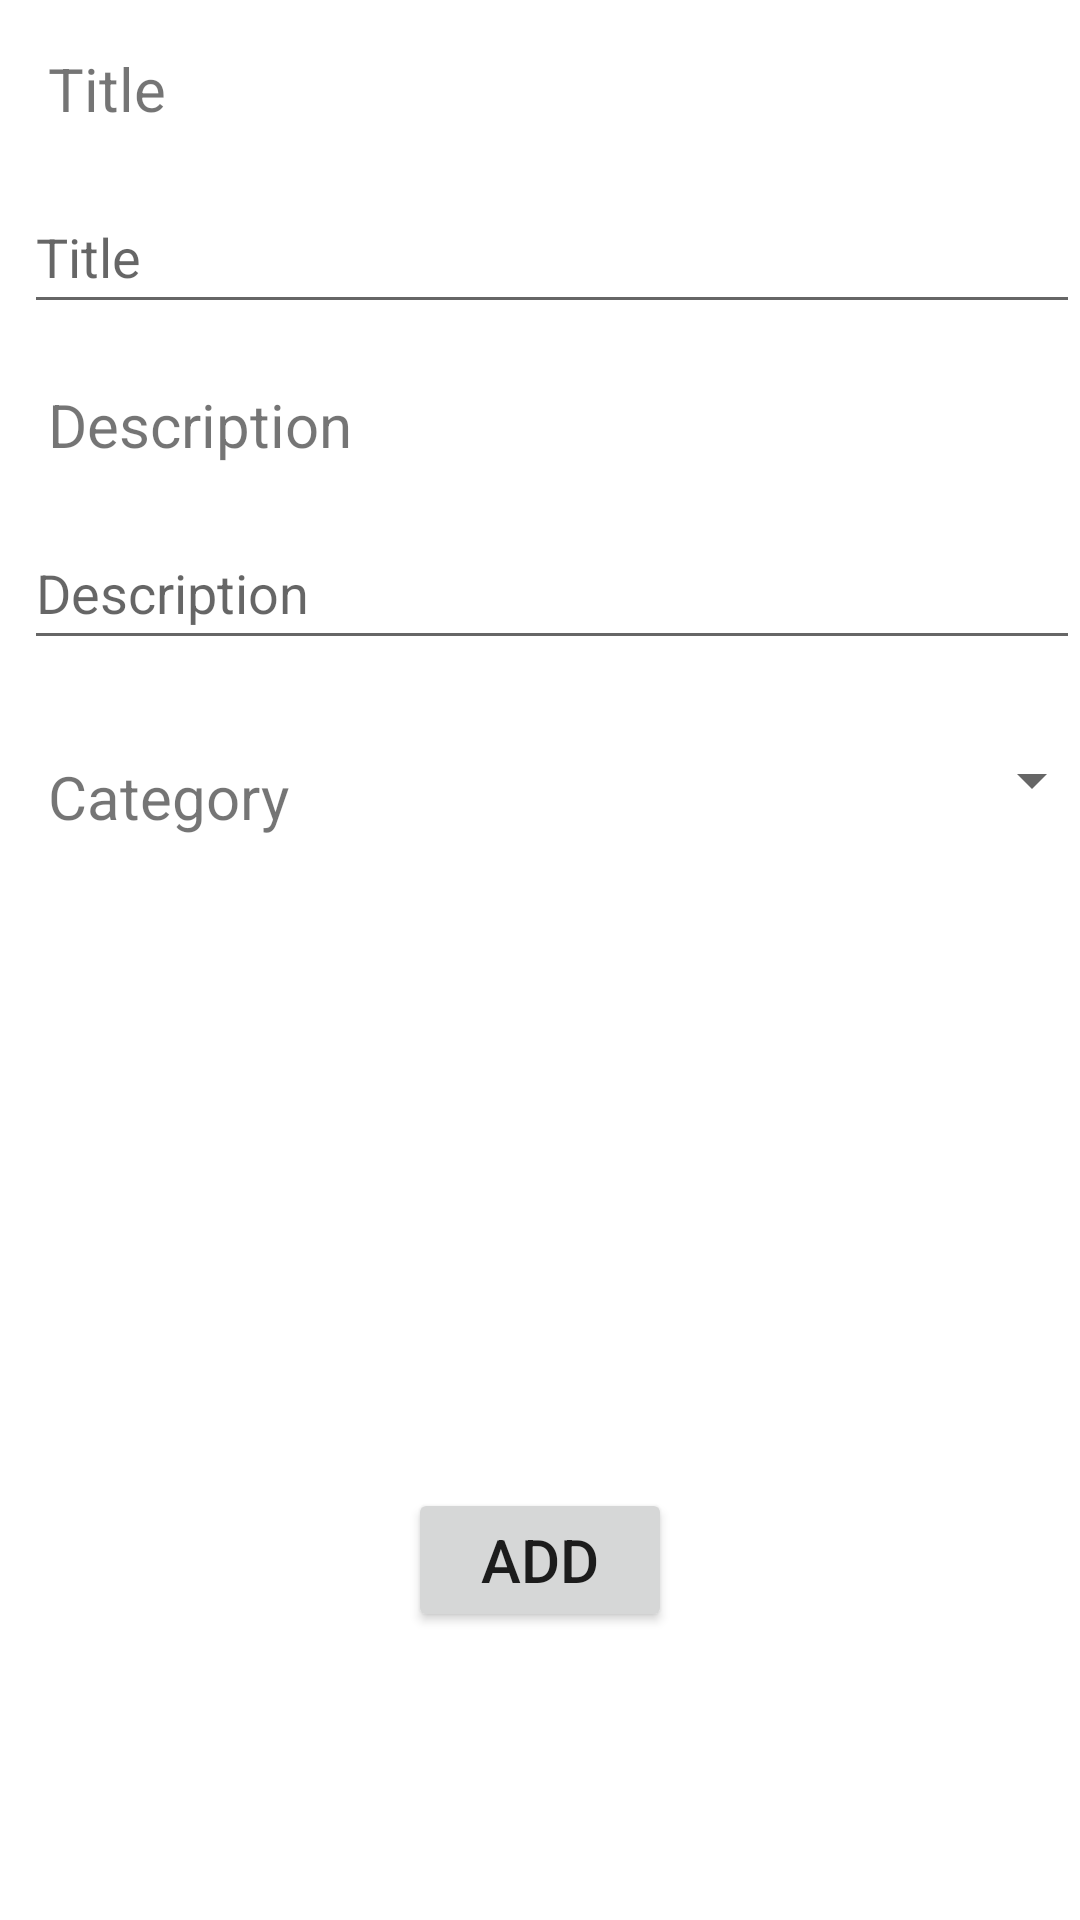

This screen was rendered from an Android layout file. Write that file and the resources it references.
<!-- AndroidManifest.xml: application theme Theme.MyPOI -->
<!-- res/layout/activity_create_poi.xml -->
<?xml version="1.0" encoding="utf-8"?>
<androidx.constraintlayout.widget.ConstraintLayout xmlns:android="http://schemas.android.com/apk/res/android"
    xmlns:app="http://schemas.android.com/apk/res-auto"
    xmlns:tools="http://schemas.android.com/tools"
    android:layout_width="match_parent"
    android:layout_height="match_parent"
    tools:context=".CreatePOI">

    <com.google.android.material.textfield.TextInputEditText
        android:id="@+id/editText2"
        android:layout_width="match_parent"
        android:layout_height="wrap_content"
        android:layout_marginStart="8dp"
        android:layout_marginTop="172dp"
        android:hint="@string/description"
        android:minHeight="48dp"
        app:layout_constraintStart_toStartOf="parent"
        app:layout_constraintTop_toTopOf="parent" />

    <com.google.android.material.textfield.TextInputEditText
        android:id="@+id/editText"
        android:layout_width="match_parent"
        android:layout_height="wrap_content"
        android:layout_marginStart="8dp"
        android:layout_marginTop="60dp"
        android:hint="@string/title"
        android:minHeight="48dp"
        app:layout_constraintStart_toStartOf="parent"
        app:layout_constraintTop_toTopOf="parent" />

    <TextView
        android:id="@+id/textView2"
        android:layout_width="wrap_content"
        android:layout_height="wrap_content"
        android:layout_marginStart="16dp"
        android:layout_marginTop="16dp"
        android:text="@string/title"
        android:textSize="20sp"
        app:layout_constraintStart_toStartOf="parent"
        app:layout_constraintTop_toTopOf="parent" />

    <TextView
        android:id="@+id/textView3"
        android:layout_width="wrap_content"
        android:layout_height="wrap_content"
        android:layout_marginStart="16dp"
        android:layout_marginTop="128dp"
        android:text="@string/description"
        android:textSize="20sp"
        app:layout_constraintStart_toStartOf="parent"
        app:layout_constraintTop_toTopOf="parent" />

    <TextView
        android:id="@+id/textView4"
        android:layout_width="wrap_content"
        android:layout_height="wrap_content"
        android:layout_marginStart="16dp"
        android:layout_marginTop="252dp"
        android:text="@string/Category"
        android:textSize="20sp"
        app:layout_constraintStart_toStartOf="parent"
        app:layout_constraintTop_toTopOf="parent" />

    <Spinner
        android:id="@+id/spinner"
        android:layout_width="200dp"
        android:layout_height="wrap_content"
        android:layout_marginStart="168dp"
        android:layout_marginTop="16dp"
        android:contentDescription="@string/Category"
        android:minHeight="48dp"
        app:layout_constraintStart_toStartOf="parent"
        app:layout_constraintTop_toBottomOf="@+id/editText2" />

    <Button
        android:id="@+id/button4"
        android:layout_width="wrap_content"
        android:layout_height="wrap_content"
        android:layout_marginTop="212dp"
        android:onClick="addPOI"
        android:text="@string/add"
        android:textSize="20sp"
        app:layout_constraintEnd_toEndOf="parent"
        app:layout_constraintStart_toStartOf="parent"
        app:layout_constraintTop_toBottomOf="@+id/spinner" />
</androidx.constraintlayout.widget.ConstraintLayout>
<!-- resources referenced by this layout -->
<resources>
  <string name="Category">Category</string>
  <string name="add">Add</string>
  <string name="description">Description</string>
  <string name="title">Title</string>
  <style name="Theme.MyPOI" parent="Theme.MaterialComponents.DayNight.DarkActionBar">
          
          <item name="colorPrimary">@color/purple_500</item>
          <item name="colorPrimaryVariant">@color/purple_700</item>
          <item name="colorOnPrimary">@color/white</item>
          
          <item name="colorSecondary">@color/teal_200</item>
          <item name="colorSecondaryVariant">@color/teal_700</item>
          <item name="colorOnSecondary">@color/black</item>
          
          <item name="android:statusBarColor">?attr/colorPrimaryVariant</item>
          
          <item name="colorAccent">@android:color/white</item>
      </style>
  <!-- not gathered from this repository: default colours our renderer supplied (Android Studio template values) -->
  <color name="purple_500">#FF6200EE</color>
  <color name="purple_700">#FF3700B3</color>
  <color name="teal_200">#FF03DAC5</color>
  <color name="teal_700">#FF018786</color>
  <color name="black">#FF000000</color>
  <color name="white">#FFFFFFFF</color>
</resources>
